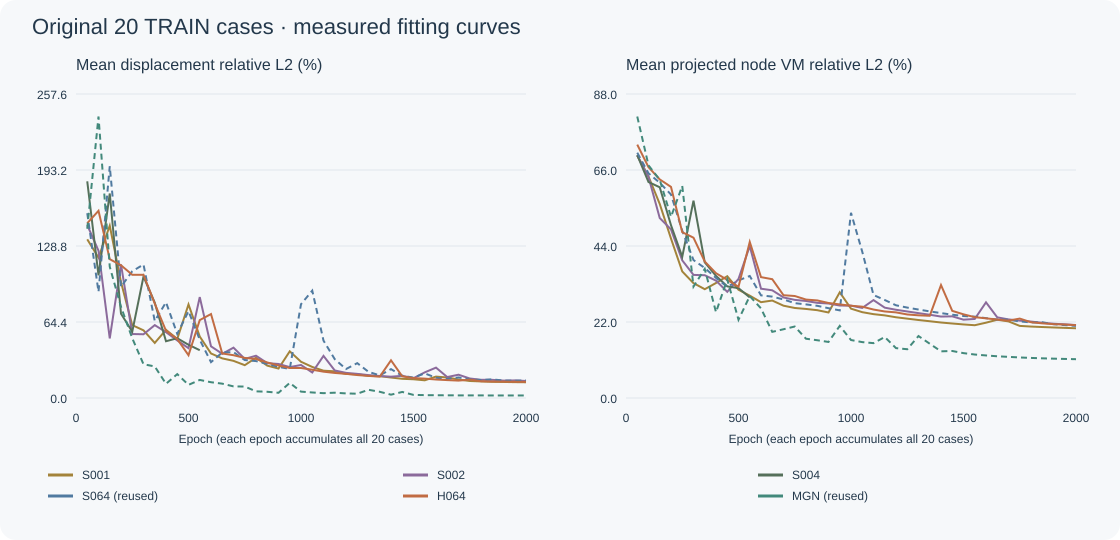

The data file committed next to this chart (first rows):
variant, epoch, elapsed_seconds, mean_U_L2_percent, worst_U_L2_percent, mean_node_VM_L2_percent, worst_node_VM_L2_percent
S001, 50, 127.1, 134.4, 439.1, 70.23, 93.64
S001, 100, 254.3, 119, 398.3, 64.15, 88.33
S001, 150, 382.4, 146, 598.2, 56.18, 83.19
S001, 200, 508.6, 98.18, 366.6, 46.16, 70.57
S001, 250, 648.5, 61.73, 200.6, 36.65, 54.95
S001, 300, 782.1, 57.34, 192.3, 33.25, 52.16
S001, 350, 911.2, 46.67, 147, 31.51, 48.16
S001, 400, 1036, 57.75, 211.3, 33.31, 49
S001, 450, 1163, 50.03, 98.75, 35.27, 59.81
S001, 500, 1289, 79.28, 347.4, 31.34, 41.51
S001, 550, 1417, 52.06, 189.9, 29.64, 43.52
S001, 600, 1544, 37.72, 123.6, 27.75, 39.88
S001, 650, 1667, 33.57, 105.3, 28.22, 38.69
S001, 700, 1791, 31.47, 98.89, 26.73, 38.21
S001, 750, 1916, 27.81, 87.16, 26.07, 38.13
S001, 800, 2043, 34.1, 83.35, 25.79, 38.07
S001, 850, 2168, 27.42, 79.83, 25.43, 38.04
S001, 900, 2292, 24.95, 68.36, 24.77, 37.79
S001, 950, 2418, 39.53, 110.8, 30.6, 40.42
S001, 1000, 2543, 30.71, 104.1, 25.87, 38.23
S001, 1050, 2667, 26.31, 82.52, 24.86, 37.73
S001, 1100, 2791, 23.14, 65.64, 24.28, 37.61
S001, 1150, 2924, 22.61, 62.76, 23.93, 37.5
S001, 1200, 3048, 20.38, 52.94, 23.38, 37.37
S001, 1250, 3176, 20.14, 52.7, 22.98, 37.22
S001, 1300, 3305, 18.76, 52.07, 22.59, 37.05
S001, 1350, 3431, 18.47, 51.71, 22.23, 36.91
S001, 1400, 3559, 17.36, 51.27, 21.86, 36.71
S001, 1450, 3688, 16.26, 50.83, 21.58, 36.48
S001, 1500, 3813, 15.87, 50.39, 21.3, 36.25
S001, 1550, 3942, 14.99, 49.95, 21.08, 36.02
S001, 1600, 4068, 18.14, 50.07, 21.81, 36.46
S001, 1650, 4194, 17.37, 49.8, 22.67, 36.74
S001, 1700, 4324, 15.67, 49.63, 22.19, 36.79
S001, 1750, 4449, 14.41, 48.96, 20.88, 36.18
S001, 1800, 4577, 14.05, 48.75, 20.69, 35.9
S001, 1850, 4703, 13.73, 48.55, 20.55, 35.7
S001, 1900, 4832, 13.6, 48.34, 20.43, 35.53
S001, 1950, 4959, 13.43, 48.13, 20.31, 35.38
S001, 2000, 5088, 13.34, 47.91, 20.2, 35.25
S002, 50, 131, 146.6, 521, 70.26, 93.59
S002, 100, 268.2, 124.8, 353.4, 63.99, 86.91
S002, 150, 405.5, 50.47, 99.5, 52.11, 82.15
S002, 200, 538, 113.2, 435.4, 48.82, 77.56
S002, 250, 671.4, 54.21, 132.3, 39.86, 71.3
S002, 300, 807.8, 54.01, 160.9, 35.65, 53.92
S002, 350, 941.7, 61.74, 206.3, 35.56, 51.87
S002, 400, 1077, 55.77, 181.1, 33.99, 49.98
S002, 450, 1209, 48.78, 147.9, 30.74, 46.14
S002, 500, 1345, 42.22, 80.76, 34.48, 46.99
S002, 550, 1477, 85.51, 241.5, 43.99, 60.09
S002, 600, 1613, 43.78, 106.3, 31.65, 44.9
S002, 650, 1744, 37.43, 81.66, 31.19, 44.48
S002, 700, 1915, 42.65, 138.2, 29.12, 41.66
S002, 750, 2107, 33.12, 94.03, 28.42, 40.74
S002, 800, 2301, 35.81, 115.4, 28.1, 40.7
S002, 850, 2496, 29.54, 87.9, 27.56, 38.57
S002, 900, 2695, 28.83, 83.42, 27.37, 39.01
S002, 950, 2884, 26.19, 76.18, 26.78, 38.24
S002, 1000, 3070, 27.97, 74.13, 26.75, 38.11
... 151 more rows
